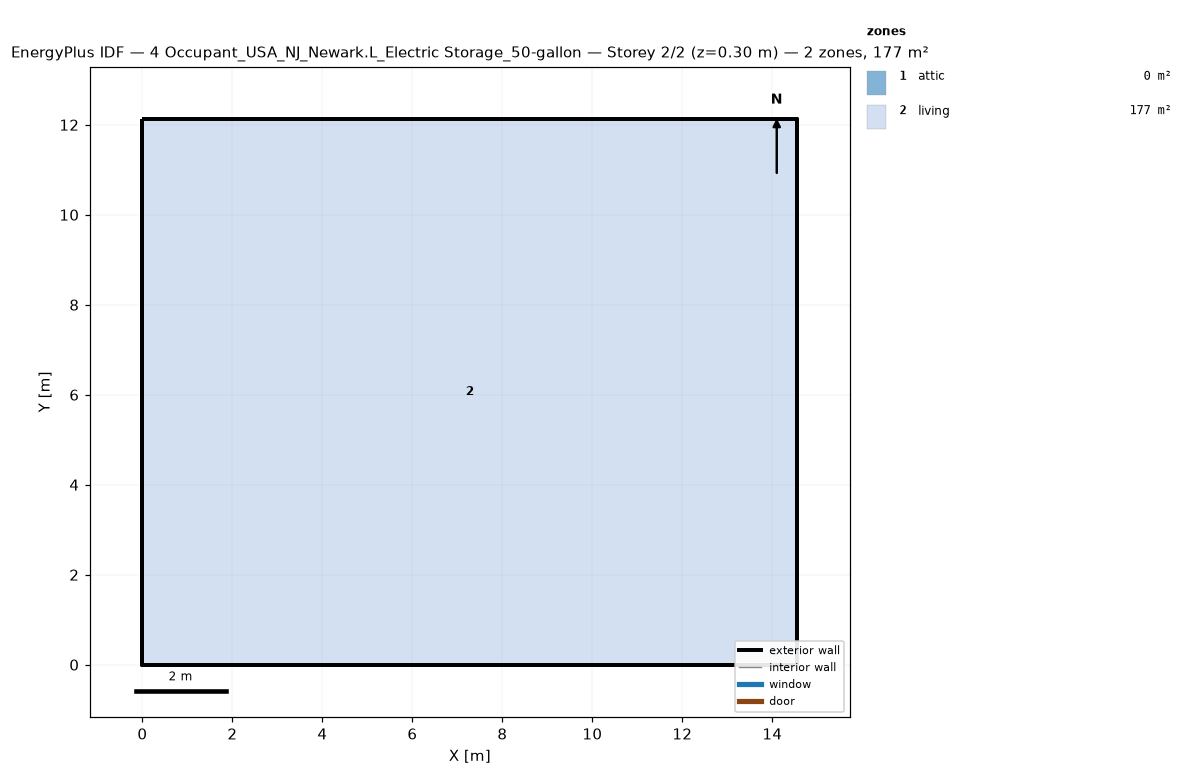
=== STOREY PLAN SPEC (per zone: floor XY polygon, exterior-wall plan segments, windows/doors) ===
zone 1: attic  (0.0 m²)
  exterior wall: (14.55, 0.00) – (14.55, 12.13) – (14.55, 6.06)  [18.2 m]
  exterior wall: (0.00, 12.13) – (0.00, 0.00) – (0.00, 6.06)  [18.2 m]
zone 2: living  (176.5 m²)
  floor: (0.00, 0.00) (0.00, 12.13) (14.55, 12.13) (14.55, 0.00)
  exterior wall: (0.00, 0.00) – (14.55, 0.00)  [14.6 m]
  exterior wall: (14.55, 0.00) – (14.55, 12.13)  [12.1 m]
  exterior wall: (14.55, 12.13) – (0.00, 12.13)  [14.6 m]
  exterior wall: (0.00, 12.13) – (0.00, 0.00)  [12.1 m]

=== DERIVED (storey summary) ===
Building: 4 Occupant_USA_NJ_Newark.L_Electric Storage_50-gallon
Storey: 2 of 2  (floor level z = 0.30 m)
Storey gross floor area: 176.5 m²
Zones on this storey: 2
  - attic: floor 0.0 m²; exterior wall 36.4 m (24.5 m²); WWR 0.0%
  - living: floor 176.5 m²; exterior wall 53.4 m (146.4 m²); WWR 0.0%
Zone adjacency: (none detected)